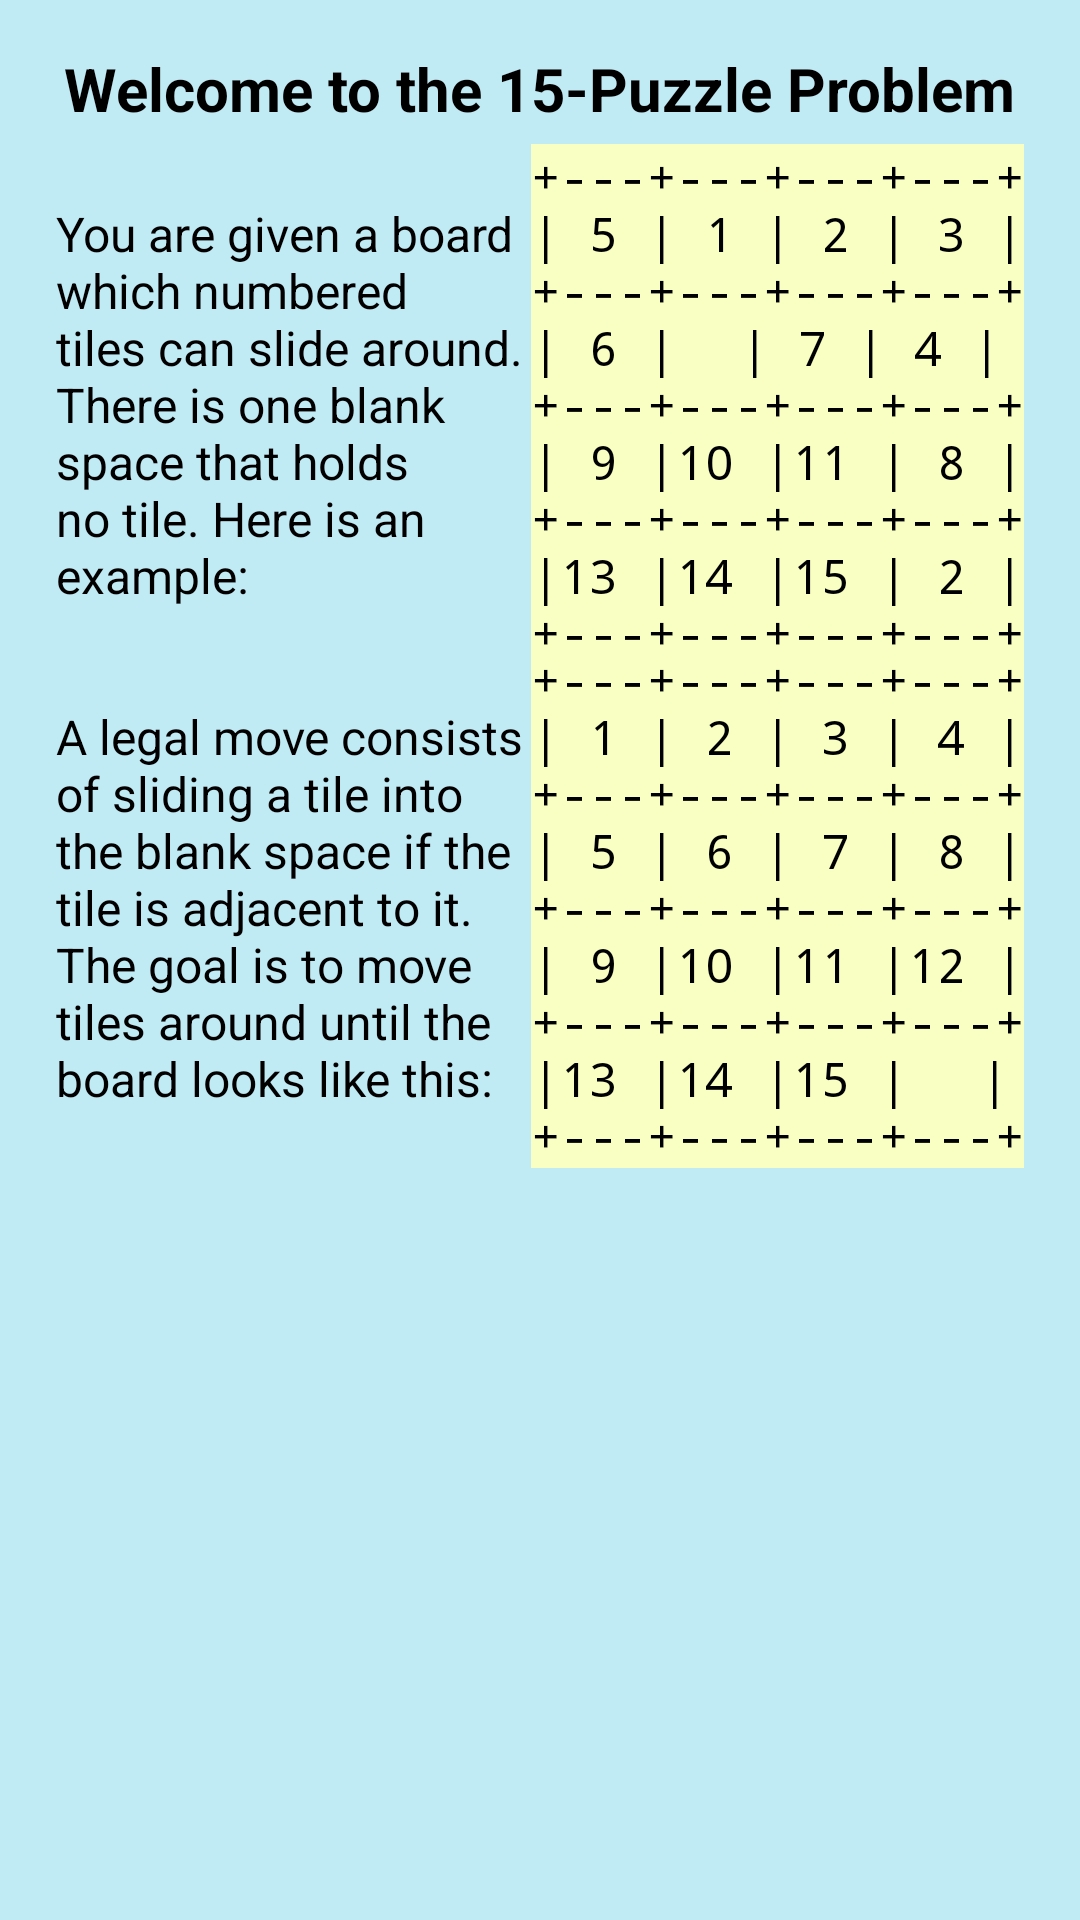

Reconstruct the res/layout file that produces this screen, plus the resources it refers to.
<!-- AndroidManifest.xml: application theme Theme.ProblemSolver -->
<!-- res/layout/activity_big_puzzle_problem2.xml -->
<?xml version="1.0" encoding="utf-8"?>
<androidx.constraintlayout.widget.ConstraintLayout xmlns:android="http://schemas.android.com/apk/res/android"
    xmlns:app="http://schemas.android.com/apk/res-auto"
    xmlns:tools="http://schemas.android.com/tools"
    android:layout_width="match_parent"
    android:layout_height="match_parent"
    android:background="@color/baby_blue"
    tools:context=".bigPuzzleProblem">

    <TextView
        android:id="@+id/textView7"
        android:layout_width="wrap_content"
        android:layout_height="wrap_content"
        android:layout_marginTop="16dp"
        android:text="@string/puzzle15_welcome"
        android:textAppearance="@style/Welcome"
        app:layout_constraintEnd_toEndOf="parent"
        app:layout_constraintStart_toStartOf="parent"
        app:layout_constraintTop_toTopOf="parent" />

    <TextView
        android:id="@+id/textView8"
        android:layout_width="wrap_content"
        android:layout_height="wrap_content"
        android:layout_marginStart="16dp"
        android:layout_marginTop="24dp"
        android:text="@string/puzzle_intro"
        android:textAppearance="@style/Explanation"
        app:layout_constraintEnd_toStartOf="@+id/textView10"
        app:layout_constraintHorizontal_bias="0.5"
        app:layout_constraintStart_toStartOf="parent"
        app:layout_constraintTop_toBottomOf="@+id/textView7" />

    <TextView
        android:id="@+id/textView10"
        android:layout_width="wrap_content"
        android:layout_height="wrap_content"
        android:layout_marginEnd="16dp"
        android:background="@color/yellow"
        android:text="@string/puzzle15_start"
        android:textAppearance="@style/States"
        app:layout_constraintBottom_toBottomOf="@+id/textView8"
        app:layout_constraintEnd_toEndOf="parent"
        app:layout_constraintHorizontal_bias="0.5"
        app:layout_constraintStart_toEndOf="@+id/textView8"
        app:layout_constraintTop_toTopOf="@+id/textView8" />

    <TextView
        android:id="@+id/textView9"
        android:layout_width="wrap_content"
        android:layout_height="wrap_content"
        android:layout_marginStart="16dp"
        android:layout_marginTop="32dp"
        android:text="@string/puzzle_rules"
        android:textAppearance="@style/Explanation"
        app:layout_constraintEnd_toStartOf="@+id/textView11"
        app:layout_constraintHorizontal_bias="0.5"
        app:layout_constraintStart_toStartOf="parent"
        app:layout_constraintTop_toBottomOf="@+id/textView8" />

    <TextView
        android:id="@+id/textView11"
        android:layout_width="wrap_content"
        android:layout_height="wrap_content"
        android:layout_marginEnd="16dp"
        android:background="@color/yellow"
        android:text="@string/puzzle15_goal"
        android:textAppearance="@style/States"
        app:layout_constraintBottom_toBottomOf="@+id/textView9"
        app:layout_constraintEnd_toEndOf="parent"
        app:layout_constraintHorizontal_bias="0.5"
        app:layout_constraintStart_toEndOf="@+id/textView9"
        app:layout_constraintTop_toTopOf="@+id/textView9" />

    <Button
        android:id="@+id/button6"
        style="@style/puzzle15_button"
        android:layout_width="wrap_content"
        android:layout_height="wrap_content"
        android:layout_marginBottom="32dp"
        android:onClick="toBigPuzzleMain"
        android:text="@string/button_start_puzzle15"
        app:layout_constraintBottom_toBottomOf="parent"
        app:layout_constraintEnd_toEndOf="parent"
        app:layout_constraintStart_toStartOf="parent" />
</androidx.constraintlayout.widget.ConstraintLayout>
<!-- resources referenced by this layout -->
<resources>
  <color name="baby_blue">#FFC1EBF4</color>
  <color name="yellow">#FFF9FFC2</color>
  <string name="button_start_puzzle15">Begin 15-Puzzle Problem</string>
  <string name="puzzle15_goal">+---+---+---+---+\n| 1 | 2 | 3 | 4 |\n+---+---+---+---+\n| 5 | 6 | 7 | 8 |\n+---+---+---+---+\n| 9 |10 |11 |12 |\n+---+---+---+---+\n|13 |14 |15 | \t |\n+---+---+---+---+</string>
  <string name="puzzle15_start">+---+---+---+---+\n| 5 | 1 | 2 | 3 |\n+---+---+---+---+\n| 6 | \t | 7 | 4 |\n+---+---+---+---+\n| 9 |10 |11 | 8 |\n+---+---+---+---+\n|13 |14 |15 | 2 |\n+---+---+---+---+</string>
  <string name="puzzle15_welcome">Welcome to the 15-Puzzle Problem</string>
  <string name="puzzle_intro">You are given a board\nwhich numbered\ntiles can slide around.\nThere is one blank\nspace that holds\nno tile. Here is an\nexample:</string>
  <string name="puzzle_rules">A legal move consists\nof sliding a tile into\nthe blank space if the\ntile is adjacent to it.\nThe goal is to move\ntiles around until the\nboard looks like this:</string>
  <style name="Explanation">
          <item name="android:textSize">16sp</item>
          <item name="android:fontFamily">casual</item>
          <item name="android:typeface">normal</item>
          <item name="android:textColor">@color/black</item>
      </style>
  <style name="States">
          <item name="android:textSize">16sp</item>
          <item name="android:fontFamily">serif-monospace</item>
          <item name="android:typeface">monospace</item>
          <item name="android:textColor">@color/black</item>
          <item name="android:textAlignment">center</item>
      </style>
  <style name="Welcome">
          <item name="android:textSize">20sp</item>
          <item name="android:textStyle">bold</item>
          <item name="android:fontFamily">casual</item>
          <item name="android:typeface">normal</item>
          <item name="android:textColor">@color/black</item>
      </style>
  <style name="puzzle15_button">
          <item name="android:textSize">14sp</item>
          <item name="android:fontFamily">casual</item>
          <item name="android:textColor">@color/baby_blue</item>
          <item name="android:textStyle">bold</item>
      </style>
  <color name="black">#FF000000</color>
</resources>
